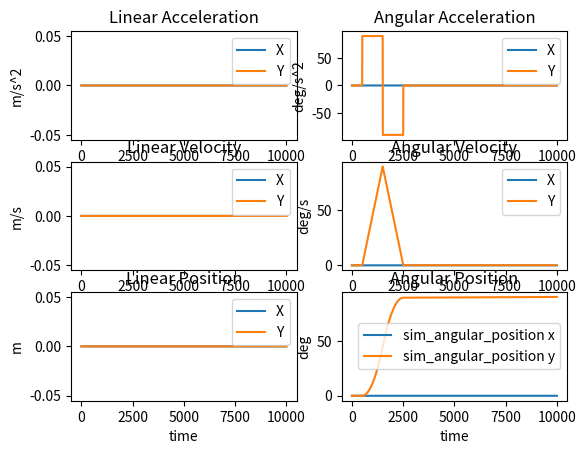

The matplotlib source for this figure:
import matplotlib.pyplot as plt
import math

thrust_n=0
altitude_m=0
acceleration_mps2=0
velocity_mps=0
force_n=0

time=0
time_step = .001
time_end=10

Kp=0.5
Ki=0
Kd=0

mass_kg=1

g=9.81

tvc_velocity_deg_per_sec = 60/.13 #from the spec sheet
tvc_delay_sec = .005 #check this when the servos are here
tvc_set_point = 0
motor_thrust_n =[35,35,35,35,35,35,0,0,0,0,0]
for i in range(1000):
    motor_thrust_n.append(0)

class xy:
    def __init__(self,x,y):
        self.x = x
        self.y=y
    def __str__(self):
        return "x: "+str(self.x)+", y: "+str(self.y)
#global sim frame
sim_linear_acceleration = [xy(0,0), xy(0,0)]
sim_linear_velocity = [xy(0,0), xy(0,0)]
sim_linear_position = [xy(0,0), xy(0,0)]
sim_angular_acceleration = [xy(0,0), xy(0,0)]
sim_angular_velocity = [xy(0,0), xy(0,0)]
sim_angular_position = [xy(0,0), xy(0,0)]
sim_TVC_position = [xy(0,0), xy(0,0)]
#rocket sensors
#don't need accel or baro for sim for now
sensor_gyro = [xy(0,0), xy(0,0)]
sensor_acceleration = [xy(0,0), xy(0,0)]
sensor_barometer = [xy(0,0), xy(0,0)]
# This is what the rocket thinks it's orientation is. What the flight computer will calculate
rocket_orientation = [xy(0,0), xy(0,0)]


#MMOI=kg*m^2 = m*g*s^2*d^2/(4*pi^2*d_s)
#s=period of rotation in seconds
#d = distance from CoM to string
#d_s length of string from table

#Moment arm in M
#example values
MMOI = .04
MA = 0.28

#in - force on axis
#out - anglw, angluar velocity, pos, vel, accel

#torque_x = force_x * moment arm (distance to tvc mount)
#torque_y = force_y * moment arm (distance to tvc mount)

#get a desired torque from state space and then calculate servo angle
#apply transfer function and whatever smoothing
#get servo angle and make back into torque for new state


#Display
#Orientation
#TVC Envelope
#Pyrotechnics
#Altitude
#Accelerometers
#Gyroscopes
#RawData
#    ox, oy, ox
#    ax, ay, ax
#    gx, gy, gx
#    altitude
#    temp 
#    volt
#    tvc-y
#    tvc-z

#accelerometer needed for translation, liftoff detect, angle relative to earth

def print_stats():
    print("Altitude (M): " + str(altitude_m))
    print("Acceleration (M/S/S): " + str(acceleration_mps2))
    print("Velocity (M/S): " + str(velocity_mps))
    print("Thrust (N): " + str(thrust_n))

def calculate_angular_acceleration():
    global time
    motor_thrust = motor_thrust_n[math.floor(time)]
    point = xy(0,0)
    if time > .5:
#        point.x = math.radians(90)
        point.y = math.radians(90)
    if time > 1.5:
#        point.x = -(math.radians(90))
        point.y = -(math.radians(90))
    if time > 2.5:
        point.x = 0
        point.y = 0
    sim_angular_acceleration.append(point)
    print ("sim_angular_acceleration: " + str(sim_angular_acceleration[-1]))
def calculate_angular_velocity():
    global time
    motor_thrust = motor_thrust_n[math.floor(time)]
    last_vel =  sim_angular_velocity[-1]
    angular_accel =  sim_angular_acceleration[-1]
    angular_vel =  xy(last_vel.x+(angular_accel.x*time_step),
            last_vel.y+(angular_accel.y*time_step))
    sim_angular_velocity.append(angular_vel)
    print ("sim_angular_velocity: " + str(sim_angular_velocity[-1]))
def calculate_angular_position():
    global time
    motor_thrust = motor_thrust_n[math.floor(time)]
    last_pos = sim_angular_position[-1]
    vel =  sim_angular_velocity[-1]
    pos =  xy(last_pos.x+(vel.x*time_step),
            last_pos.y+(vel.y*time_step))
    sim_angular_position.append(pos)
    print ("sim_angular_position: " + str(sim_angular_position[-1]))

def calculate_linear_acceleration():
    global time
    motor_thrust = motor_thrust_n[math.floor(time)]
    last_angle = sim_angular_position[-1]
    #for now assume no roll.

    #sin 0 = 0
    #cos 0 = 1
    #Make the axis such that
    #    0 degrees pitch is upright, and 0 degrees yaw is upright
    #    x:90 degrees is yaw to the right, -90 is yaw to the left
    #    y:90 degrees is pitch forward, -90 is pitch backwards
    force_x = motor_thrust * math.sin(last_angle.x) * math.cos(last_angle.y)
    force_y = motor_thrust * math.sin(last_angle.x) * math.sin(last_angle.y)
    force_z = motor_thrust * math.cos(last_angle.x)
    force_z = force_z - (g * mass_kg)

    #f=ma
    #a=f/m
    accel=xy(force_x/mass_kg, force_y/mass_kg)
    sim_linear_acceleration.append(accel)
    print ("sim_linear_acceleration:" + str(sim_linear_acceleration[-1]))

def calculate_linear_velocity():
    global time
    motor_thrust = motor_thrust_n[math.floor(time)]
    last_vel =  sim_linear_velocity[-1]
    accel =  sim_linear_acceleration[-1]
    vel =  xy(last_vel.x+(accel.x*time_step),
            last_vel.y+(accel.y*time_step))
    sim_linear_velocity.append(vel)
    print ("sim_linear_velocity: " + str(sim_linear_velocity[-1]))

def calculate_linear_position():
    global time
    motor_thrust = motor_thrust_n[math.floor(time)]
    last_pos = sim_linear_position[-1]
    vel =  sim_linear_velocity[-1]
    pos =  xy(last_pos.x+(vel.x*time_step),
            last_pos.y+(vel.y*time_step))
    sim_linear_position.append(pos)
    print ("sim_linear_position: " + str(sim_linear_position[-1]))

def step():
    global time
    global time_step
    time = time + time_step
    print("Step: ")
    motor_thrust = motor_thrust_n[math.floor(time)]
    print("Motor thrust: " + str(motor_thrust))
    calculate_angular_acceleration()
    calculate_angular_velocity()
    calculate_angular_position()
    calculate_linear_acceleration()
    calculate_linear_velocity()
    calculate_linear_position()

integral = 0
def pid(setpoint, axis):
    print("Kp = " + str(Kp))
    #Take the orientation and output torque
    orientation_data = rocket_orientation[-1]
    ori = 0
    if axis == "x":
        ori = orientation_data.x
    if axis == "y":
        ori = orientation_data.y

    # now do the PID
    error = ori - setpoint
    proportional = Kp*error

    # TODO:add clamping to prevent windup.
    global integral
    integral = integral + (Ki*error*time_step)
    
    derivative = Kd*error/time_step

    output = proportional + integral + derivative
    print(output)
    return output


#Use the global state and derive what the sensors would say
# For now every read is on one sample. But should make this update only after X time.
def read_sensors():
    last_angular_position = sim_angular_position[-1]
    last_last_angular_position = sim_angular_position[-2]
    x_deg_per_sec = last_angular_position.x - last_last_angular_position.x
    y_deg_per_sec = last_angular_position.y - last_last_angular_position.y
    sensor_gyro.append(xy(x_deg_per_sec, y_deg_per_sec))
    #Now track orientation
    last_orientation = rocket_orientation[-1]
    #x_orientation = last_orientation.x + x_deg_per_sec * time_step
    #y_orientation = last_orientation.y + y_deg_per_sec * time_step
    #z_orientation = last_orientation.z + z_deg_per_sec * time_step
    #for now ignore that it's labeled "per sec" and just assume it's per step
    x_orientation = last_orientation.x + x_deg_per_sec
    y_orientation = last_orientation.y + y_deg_per_sec
    rocket_orientation.append(xy(x_orientation, y_orientation))

def torque_to_tvc_angle(torque, i):
    motor_thrust = motor_thrust_n[math.floor(i*time_step)]
    math.asin(1)
    return 5


def main():
    global sim_angular_position
    global time
    while altitude_m >= 0:
        read_sensors()
        #pid takes in the rocket orientation (angle) and spits out a torque
        torque_x = pid(0, "x")
        torque_y = pid(0, "y")
        #take that torque and calculate a TVC angle
        #motor_thrust = motor_thrust_n[math.floor(i*time_step)]
        #angle_x = torque_to_tvc_angle(torque_x, i)
        #angle_y = torque_to_tvc_angle(torque_y, i)
        #put that into the model
        #sim_angular_position.append(xy(angle_x, angle_y, 0))
        step()
        print("time: " + str(time) + " seconds")
        if time >= time_end:
            break

    # line 1 points
    t=[]
    acc_x=[]
    acc_y=[]
    vel_x=[]
    vel_y=[]
    pos_x=[]
    pos_y=[]
    angular_acc_x=[]
    angular_acc_y=[]
    angular_vel_x=[]
    angular_vel_y=[]
    angular_pos_x=[]
    angular_pos_y=[]
    for i in range (len(sim_linear_acceleration)):
        t.append(i)
        acc_x.append(sim_linear_acceleration[i].x)
        acc_y.append(sim_linear_acceleration[i].y)
        vel_x.append(sim_linear_velocity[i].x)
        vel_y.append(sim_linear_velocity[i].y)
        pos_x.append(sim_linear_position[i].x)
        pos_y.append(sim_linear_position[i].y)
        angular_acc_x.append(math.degrees(sim_angular_acceleration[i].x))
        angular_acc_y.append(math.degrees(sim_angular_acceleration[i].y))
        angular_vel_x.append(math.degrees(sim_angular_velocity[i].x))
        angular_vel_y.append(math.degrees(sim_angular_velocity[i].y))
        angular_pos_x.append(math.degrees(sim_angular_position[i].x))
        angular_pos_y.append(math.degrees(sim_angular_position[i].y))


        

    fig, axs = plt.subplots(3,2)
    axs[0][0].plot(t, acc_x, label = "sim_linear_acceleration x")
    axs[0][0].plot(t, acc_y, label = "sim_linear_acceleration y")
      
    axs[1][0].plot(t, vel_x, label = "sim_linear_velocity x")
    axs[1][0].plot(t, vel_y, label = "sim_linear_velocity y")
      
    axs[2][0].plot(t, pos_x, label = "sim_linear_position x")
    axs[2][0].plot(t, pos_y, label = "sim_linear_position y")
    
    # naming the y axis
    axs[0][0].title.set_text('Linear Acceleration')
    axs[0][0].set_ylabel('m/s^2')
    axs[0][0].set_xlabel('time')
    axs[0][0].legend("XYZ", loc="upper right")
    axs[1][0].title.set_text('Linear Velocity')
    axs[1][0].set_ylabel('m/s')
    axs[1][0].set_xlabel('time')
    axs[1][0].legend("XYZ", loc="upper right")
    axs[2][0].title.set_text('Linear Position')
    axs[2][0].set_ylabel('m')
    axs[2][0].set_xlabel('time')
    axs[2][0].legend("XYZ", loc="upper right")

    axs[0][1].plot(t, angular_acc_x, label = "sim_angular_acceleration x")
    axs[0][1].plot(t, angular_acc_y, label = "sim_angular_acceleration y")
      
    axs[1][1].plot(t, angular_vel_x, label = "sim_angular_velocity x")
    axs[1][1].plot(t, angular_vel_y, label = "sim_angular_velocity y")
      
    axs[2][1].plot(t, angular_pos_x, label = "sim_angular_position x")
    axs[2][1].plot(t, angular_pos_y, label = "sim_angular_position y")
    
    # naming the y axis
    axs[0][1].title.set_text('Angular Acceleration')
    axs[0][1].set_ylabel('deg/s^2')
    axs[0][1].set_xlabel('time')
    axs[0][1].legend("XY", loc="upper right")
    axs[1][1].title.set_text('Angular Velocity')
    axs[1][1].set_ylabel('deg/s')
    axs[1][1].set_xlabel('time')
    axs[1][1].legend("XY", loc="upper right")
    axs[2][1].title.set_text('Angular Position')
    axs[2][1].set_ylabel('deg')
    axs[2][1].set_xlabel('time')
    axs[2][1].legend("XY", loc="upper right")



    #fig3D = plt.figure()
    #ax3D = plt.axes(projection='3d')
    #ax3D.plot(pos_x, pos_y, pos_z, label = "position 3D")
    #ax3D.set_xlabel('x')
    #ax3D.set_ylabel('y')
    #ax3D.set_zlabel('z')
    #  
    #ang_fig3D = plt.figure()
    #ang_ax3D = plt.axes(projection='3d')
    #ang_ax3D.plot(angular_pos_x, angular_pos_y, angular_pos_z, label = "angular_position 3D")
    #ang_ax3D.set_xlabel('x')
    #ang_ax3D.set_ylabel('y')
    #ang_ax3D.set_zlabel('z')
      
    # show a legend on the plot
    plt.legend()
      
    # function to show the plot
    plt.show()
    print_stats()

main()
